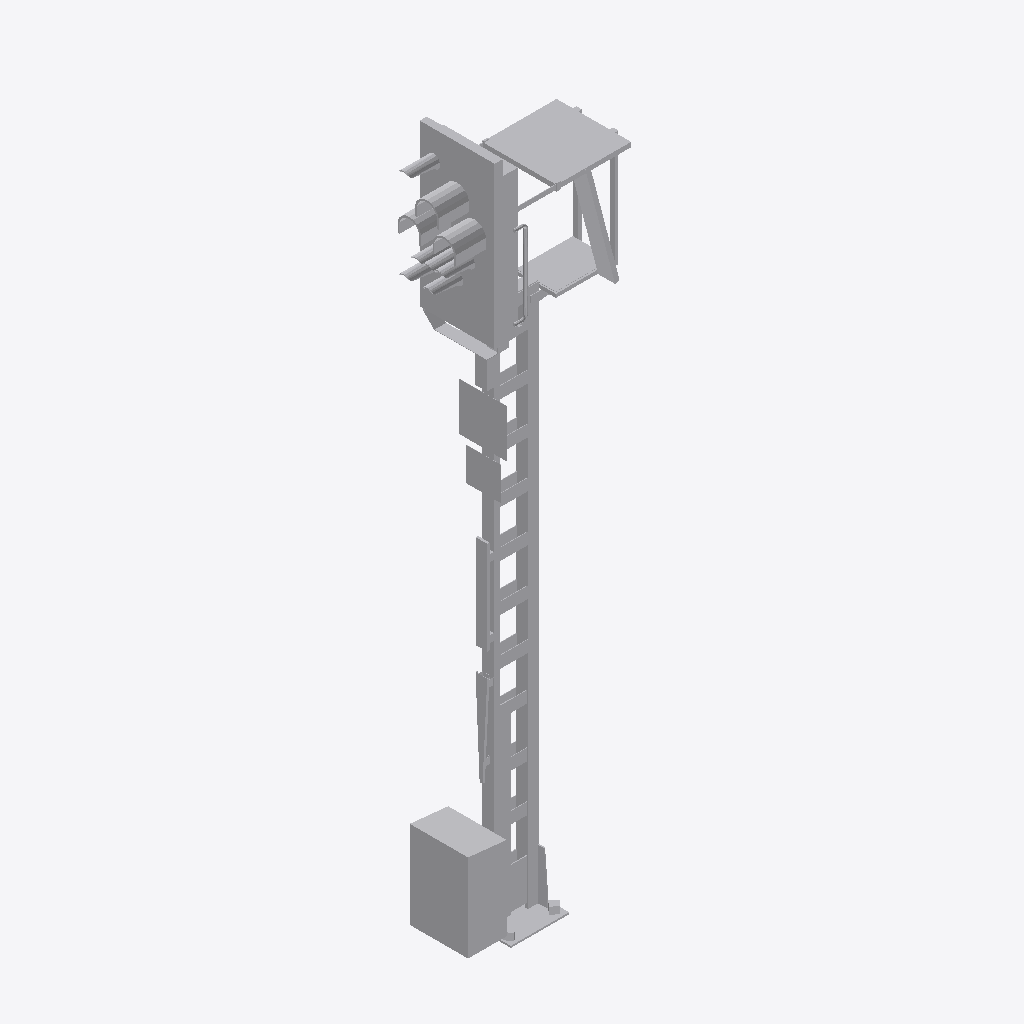
Isometric view of an IFC building model (IFC-SPF (STEP), schema IFC4, length unit metre), seen from the south-west, elements coloured by IFC class: 1 other element (light grey).
Extent 1.5 m × 0.7 m × 6.0 m (x, y, z). Storeys (1): Ebene 1 at 0.00 m. Elements (1): 1 IfcBuildingElementProxy.

HEADER;
FILE_DESCRIPTION(('ViewDefinition [ReferenceView_V1.1]'),'2;1');
FILE_NAME('','2022-09-20T13:25:32',(''),(''),'The EXPRESS Data Manager Version 5.02.0100.07 : ','20211019_1515(x64) - Exporter 20.2.60.15 - Defau','');
FILE_SCHEMA(('IFC4'));
ENDSEC;
DATA;
#107=IFCPROJECT('0POojNUnf2YRYHsTAT_K$A',#42,'',$,$,'','',(#98),#93);
#17355=IFCSITE('0POojNUnf2YRYHsTAT_K$8',#42,'Default',$,$,#17352,$,$,.ELEMENT.,(42,24,53,508911),(-71,-15,-29,-58837),0.0,$,$);
#122=IFCBUILDING('0POojNUnf2YRYHsTAT_K$B',#42,'',$,$,#33,$,'',.ELEMENT.,$,$,$);
#135=IFCBUILDINGSTOREY('0POojNUnf2YRYHsT9Y1hQr',#42,'Ebene 1',$,'Ebene:Ebene 1',#133,$,'Ebene 1',.ELEMENT.,0.0);
#17219=IFCBUILDINGELEMENTPROXY('12qy2kHP5CaQyjHpnJzPsI',#42,'S 8000.5.7-7_M4600-HS-B_LOD400-500:S 8000.5.7-7_M4600-HS-B_LOD400-500:3347',$,'S 8000.5.7-7_M4600-HS-B_LOD400-500:S 8000.5.7-7_M4600-HS-B_LOD400-500',#17217,#17211,'3347',$);
ENDSEC;
